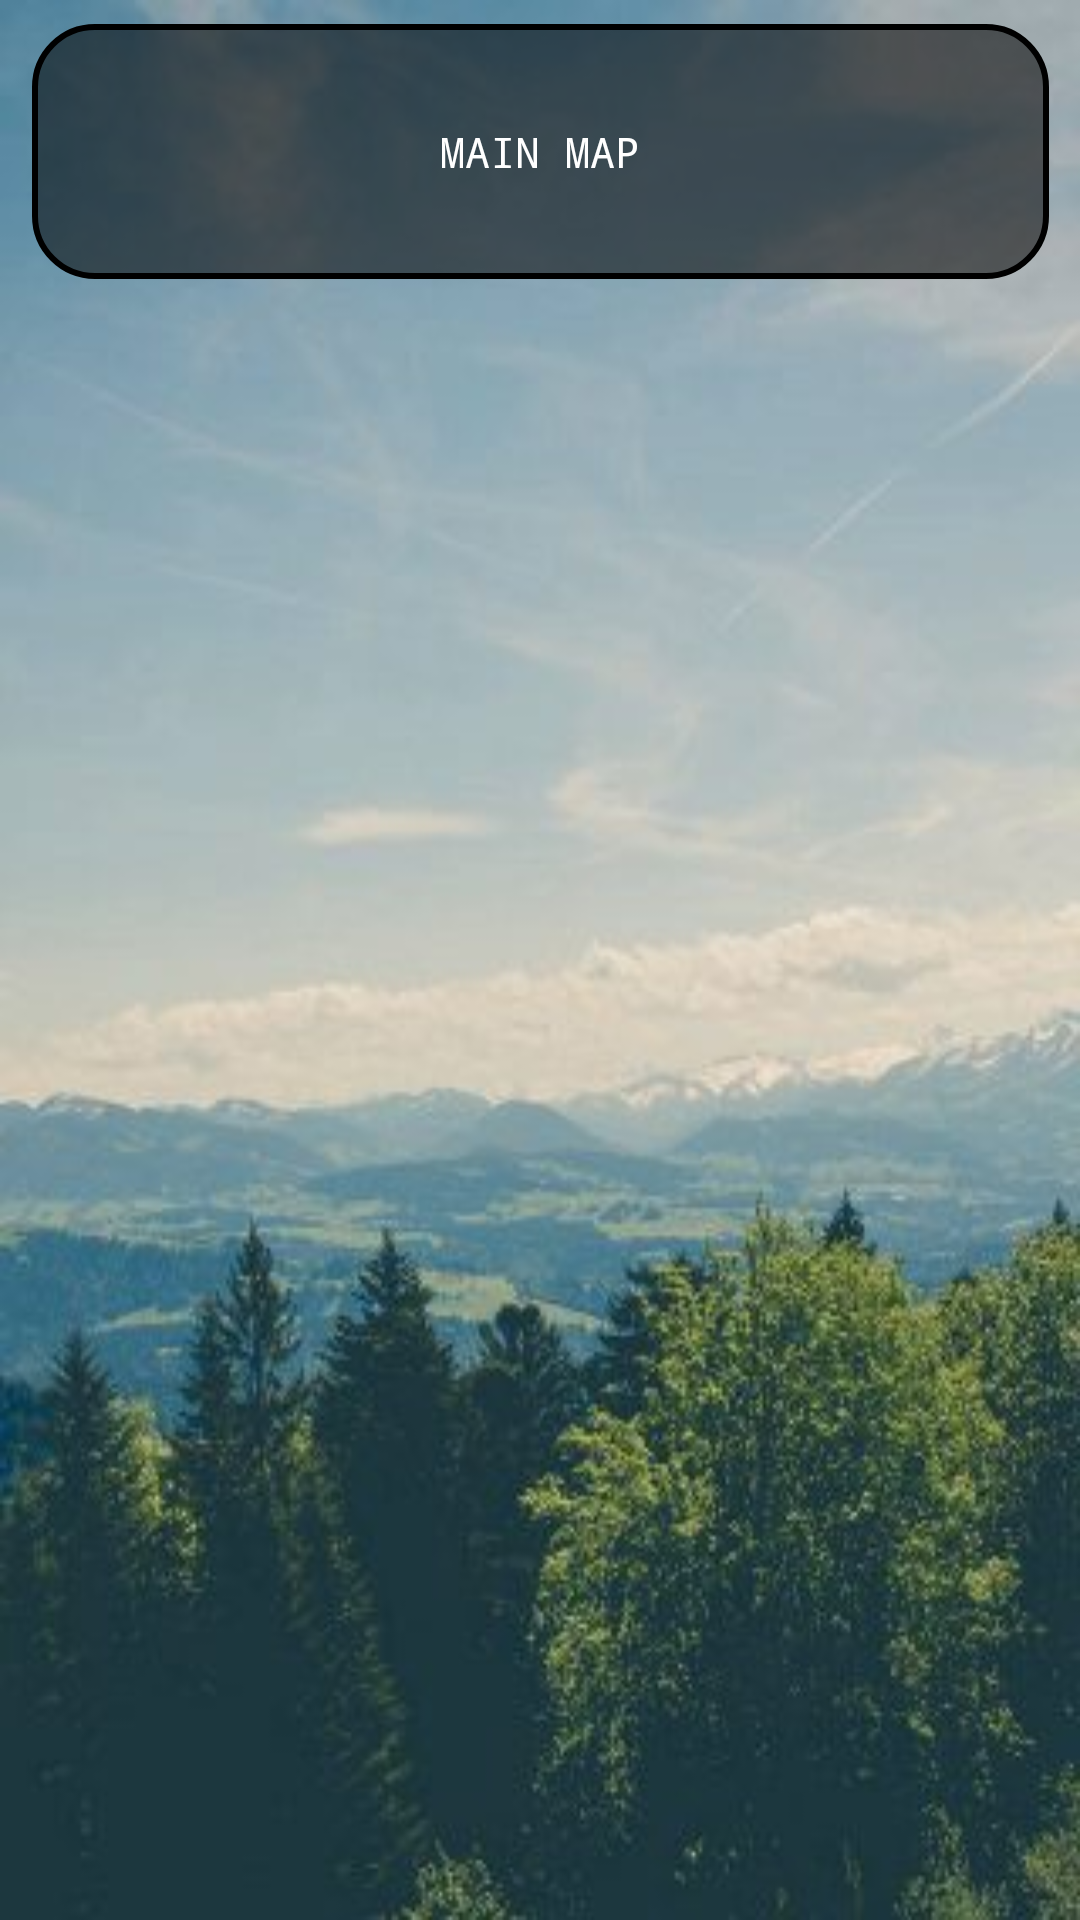

Here is an Android app screen rendered from its layout file. Give the layout XML and the strings, colors and styles it references.
<!-- AndroidManifest.xml: application theme AppTheme -->
<!-- res/layout/activity_map_list.xml -->
<?xml version="1.0" encoding="utf-8"?>
<android.support.constraint.ConstraintLayout xmlns:android="http://schemas.android.com/apk/res/android"
    xmlns:app="http://schemas.android.com/apk/res-auto"
    xmlns:tools="http://schemas.android.com/tools"
    android:layout_width="match_parent"
    android:layout_height="match_parent"
    android:background="@drawable/redwood1"
    tools:context="ucsc.cmps121.ucscparking.MapList">

    <ListView
        android:fontFamily="monospace"
        android:id="@+id/parkMapList"
        android:layout_width="0dp"
        android:layout_height="0dp"
        android:layout_marginBottom="8dp"
        android:layout_marginLeft="8dp"
        android:layout_marginRight="8dp"
        android:layout_marginTop="8dp"
        app:layout_constraintBottom_toBottomOf="parent"
        app:layout_constraintLeft_toLeftOf="parent"
        app:layout_constraintRight_toRightOf="parent"
        app:layout_constraintTop_toBottomOf="@+id/mainMapB"
        app:layout_constraintVertical_bias="0.0" />

    <Button
        android:fontFamily="monospace"
        android:id="@+id/mainMapB"
        android:layout_width="339dp"
        android:layout_height="85dp"
        android:layout_marginLeft="8dp"
        android:layout_marginRight="8dp"
        android:layout_marginTop="8dp"
        android:onClick="goMapView"
        android:text="Main Map"
        android:background="@drawable/menu"
        app:layout_constraintHorizontal_bias="0.517"
        app:layout_constraintLeft_toLeftOf="parent"
        app:layout_constraintRight_toRightOf="parent"
        app:layout_constraintTop_toTopOf="parent" />
</android.support.constraint.ConstraintLayout>
<!-- resources referenced by this layout -->
<resources>
  <!-- drawable menu (drawable) -->
  <?xml version="1.0" encoding="utf-8"?>
  <layer-list xmlns:android="http://schemas.android.com/apk/res/android" >
  
  
  
      <item>
  
          <shape android:shape="rectangle"  android:left="150px" android:right="150px">
              <solid android:color="#8000"/>
  
              <stroke android:width="2dp"
  
                  />
  
              <corners android:radius="20dp" />
          </shape>
  
      </item>
  
  </layer-list>
  <!-- drawable redwood1: jpg bitmap (drawable, 22400 bytes) -->
  <style name="AppTheme" parent="Theme.AppCompat.NoActionBar">
          <item name="colorPrimary">@color/colorPrimary</item>
          <item name="colorPrimaryDark">@color/colorPrimaryDark</item>
          <item name="colorAccent">@color/colorAccent</item>
      </style>
  <color name="colorPrimary">#039BE5</color>
  <color name="colorPrimaryDark">#0288D1</color>
  <color name="colorAccent">#FFA000</color>
</resources>
